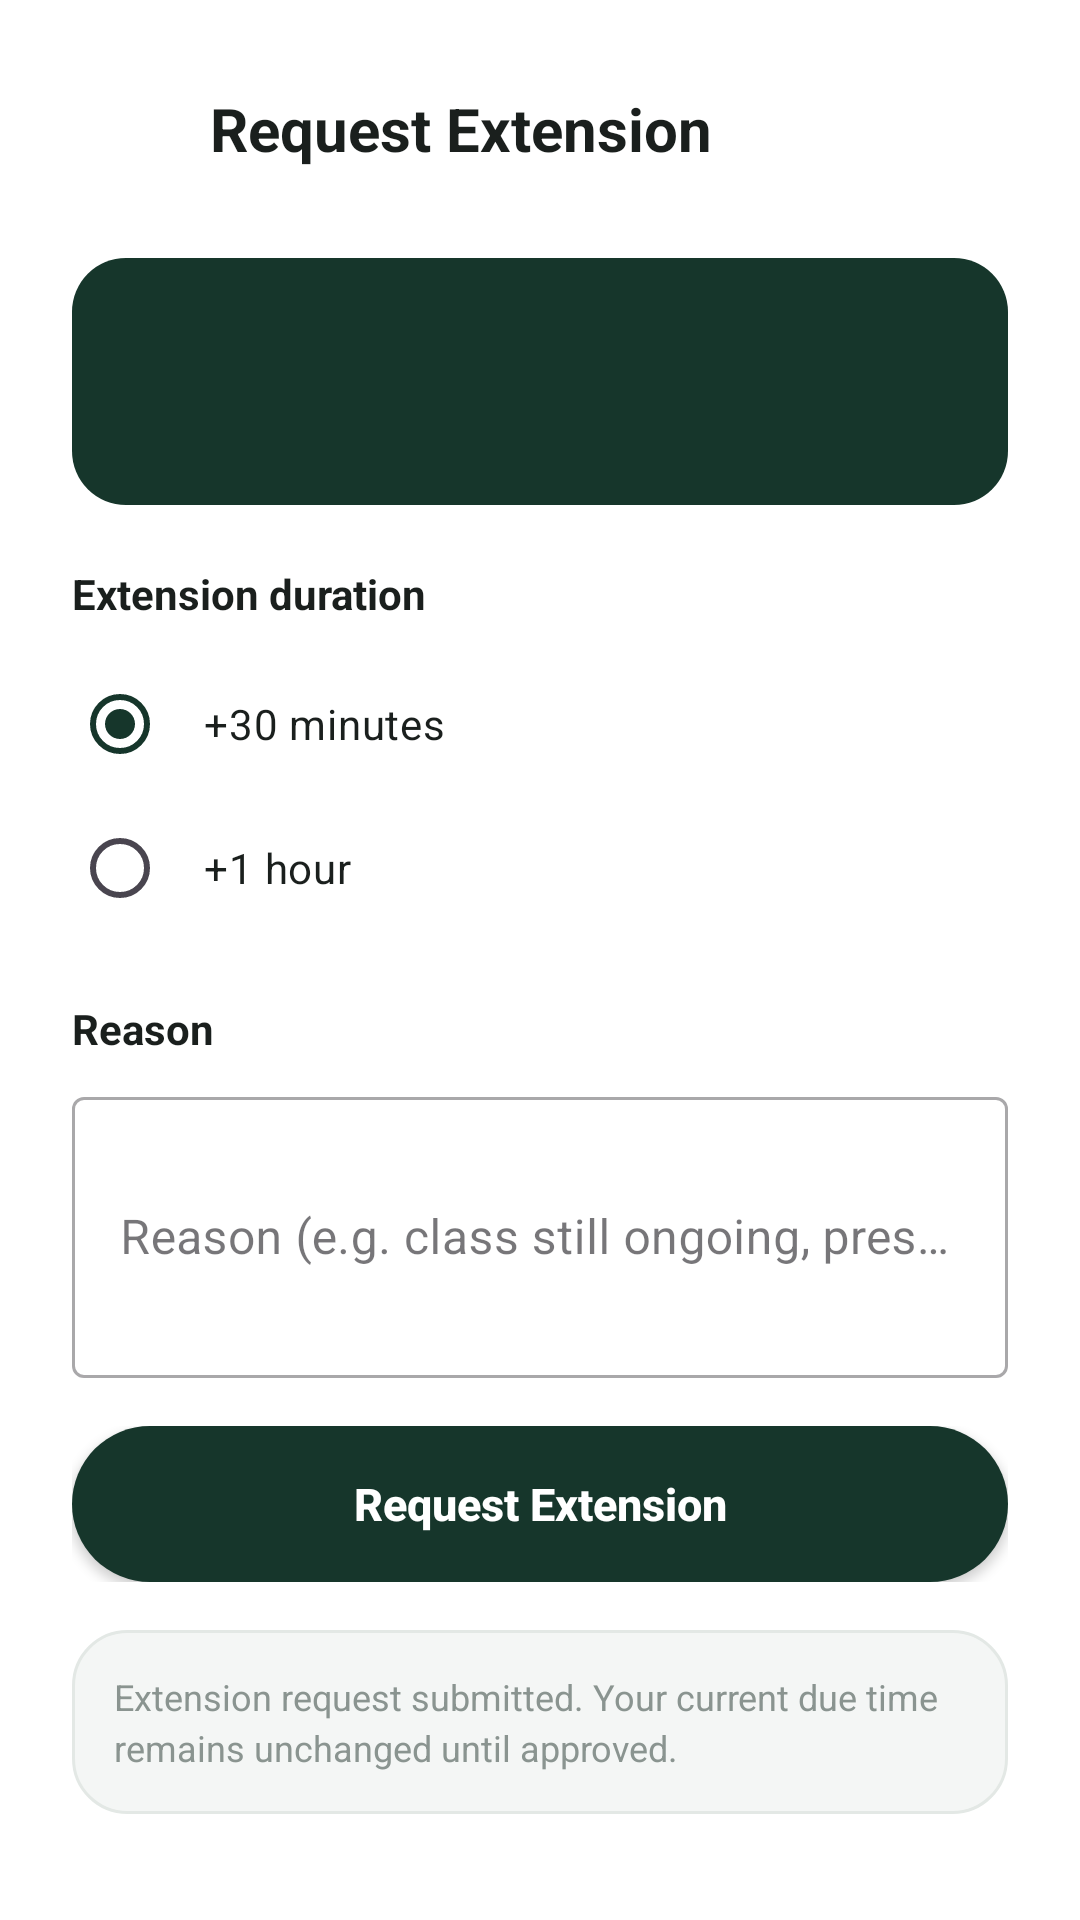

Write the Android layout XML for this screen, with the resource values it uses.
<!-- AndroidManifest.xml: application theme Theme.Eldroid_NullPoint -->
<!-- res/layout/activity_extension_request.xml -->
<?xml version="1.0" encoding="utf-8"?>
<androidx.core.widget.NestedScrollView
    xmlns:android="http://schemas.android.com/apk/res/android"
    xmlns:tools="http://schemas.android.com/tools"
    android:layout_width="match_parent"
    android:layout_height="match_parent"
    android:background="@color/white"
    android:fillViewport="true"
    tools:context=".ExtensionRequestActivity">

    <LinearLayout
        android:layout_width="match_parent"
        android:layout_height="wrap_content"
        android:orientation="vertical"
        android:paddingHorizontal="24dp"
        android:paddingTop="24dp"
        android:paddingBottom="40dp">

        
        <LinearLayout
            android:layout_width="match_parent"
            android:layout_height="wrap_content"
            android:gravity="center_vertical"
            android:orientation="horizontal"
            android:layout_marginBottom="24dp">

            <ImageView
                android:id="@+id/ivBack"
                android:layout_width="38dp"
                android:layout_height="38dp"
                android:background="?attr/selectableItemBackgroundBorderless"
                android:contentDescription="@string/cd_back"
                android:padding="7dp"
                android:src="@drawable/ic_back" />

            <TextView
                android:layout_width="0dp"
                android:layout_height="wrap_content"
                android:layout_marginStart="8dp"
                android:layout_weight="1"
                android:text="@string/title_extension_request"
                android:textColor="@color/text_primary"
                android:textSize="20sp"
                android:textStyle="bold" />
        </LinearLayout>

        
        <ProgressBar
            android:id="@+id/progressBar"
            android:layout_width="wrap_content"
            android:layout_height="wrap_content"
            android:layout_gravity="center_horizontal"
            android:indeterminateTint="@color/brand_green"
            android:visibility="gone" />

        
        <LinearLayout
            android:id="@+id/cardEquipmentInfo"
            android:layout_width="match_parent"
            android:layout_height="wrap_content"
            android:background="@drawable/bg_card_dark"
            android:orientation="vertical"
            android:padding="18dp"
            android:layout_marginBottom="20dp">

            <TextView
                android:id="@+id/tvEquipmentName"
                android:layout_width="match_parent"
                android:layout_height="wrap_content"
                android:textColor="@color/white"
                android:textSize="17sp"
                android:textStyle="bold"
                tools:text="Microphone 01" />

            <TextView
                android:id="@+id/tvCurrentDue"
                android:layout_width="match_parent"
                android:layout_height="wrap_content"
                android:layout_marginTop="6dp"
                android:alpha="0.75"
                android:textColor="@color/white"
                android:textSize="13sp"
                tools:text="Due: Sep 27, 4:15 PM · Time remaining: 1h 20m" />
        </LinearLayout>

        
        <LinearLayout
            android:id="@+id/cardExistingRequest"
            android:layout_width="match_parent"
            android:layout_height="wrap_content"
            android:background="@drawable/bg_pill_due_soon"
            android:orientation="vertical"
            android:padding="16dp"
            android:layout_marginBottom="20dp"
            android:visibility="gone"
            tools:visibility="visible">

            <TextView
                android:id="@+id/tvExistingRequestStatus"
                android:layout_width="match_parent"
                android:layout_height="wrap_content"
                android:textColor="@color/text_primary"
                android:textSize="14sp"
                android:textStyle="bold"
                tools:text="Extension request pending" />

            <TextView
                android:id="@+id/tvExistingRequestDetail"
                android:layout_width="match_parent"
                android:layout_height="wrap_content"
                android:layout_marginTop="4dp"
                android:textColor="@color/text_secondary"
                android:textSize="13sp"
                tools:text="Your current due time remains unchanged until the administrator reviews your request." />
        </LinearLayout>

        
        <LinearLayout
            android:id="@+id/formContainer"
            android:layout_width="match_parent"
            android:layout_height="wrap_content"
            android:orientation="vertical"
            android:visibility="visible">

            <TextView
                android:layout_width="match_parent"
                android:layout_height="wrap_content"
                android:text="Extension duration"
                android:textColor="@color/text_primary"
                android:textSize="14sp"
                android:textStyle="bold"
                android:layout_marginBottom="10dp" />

            
            <RadioGroup
                android:id="@+id/rgDuration"
                android:layout_width="match_parent"
                android:layout_height="wrap_content"
                android:layout_marginBottom="20dp">

                <RadioButton
                    android:id="@+id/rb30min"
                    android:layout_width="match_parent"
                    android:layout_height="48dp"
                    android:checked="true"
                    android:gravity="center_vertical"
                    android:paddingStart="12dp"
                    android:text="@string/extension_duration_30min"
                    android:textColor="@color/text_primary"
                    android:textSize="14sp" />

                <RadioButton
                    android:id="@+id/rb60min"
                    android:layout_width="match_parent"
                    android:layout_height="48dp"
                    android:gravity="center_vertical"
                    android:paddingStart="12dp"
                    android:text="@string/extension_duration_60min"
                    android:textColor="@color/text_primary"
                    android:textSize="14sp" />
            </RadioGroup>

            <TextView
                android:layout_width="match_parent"
                android:layout_height="wrap_content"
                android:text="Reason"
                android:textColor="@color/text_primary"
                android:textSize="14sp"
                android:textStyle="bold"
                android:layout_marginBottom="8dp" />

            <com.google.android.material.textfield.TextInputLayout
                android:layout_width="match_parent"
                android:layout_height="wrap_content"
                android:layout_marginBottom="8dp"
                style="@style/Widget.MaterialComponents.TextInputLayout.OutlinedBox">

                <com.google.android.material.textfield.TextInputEditText
                    android:id="@+id/etReason"
                    android:layout_width="match_parent"
                    android:layout_height="wrap_content"
                    android:hint="@string/extension_reason_hint"
                    android:inputType="textMultiLine|textCapSentences"
                    android:lines="3"
                    android:maxLines="5" />
            </com.google.android.material.textfield.TextInputLayout>

            <TextView
                android:id="@+id/tvReasonError"
                android:layout_width="match_parent"
                android:layout_height="wrap_content"
                android:textColor="@color/error_red"
                android:textSize="12sp"
                android:visibility="gone"
                android:layout_marginBottom="16dp"
                tools:text="Please provide a reason." />

            
            <FrameLayout
                android:layout_width="match_parent"
                android:layout_height="wrap_content"
                android:layout_marginTop="8dp">

                <Button
                    android:id="@+id/btnSubmit"
                    android:layout_width="match_parent"
                    android:layout_height="52dp"
                    android:background="@drawable/selector_button_primary"
                    android:elevation="0dp"
                    android:text="@string/btn_request_extension"
                    android:textAllCaps="false"
                    android:textColor="@color/white"
                    android:textSize="15sp"
                    android:textStyle="bold" />

                <ProgressBar
                    android:id="@+id/progressSubmit"
                    android:layout_width="24dp"
                    android:layout_height="24dp"
                    android:layout_gravity="center"
                    android:indeterminateTint="@color/white"
                    android:visibility="gone" />
            </FrameLayout>

            <TextView
                android:layout_width="match_parent"
                android:layout_height="wrap_content"
                android:layout_marginTop="16dp"
                android:background="@drawable/bg_card_muted"
                android:lineSpacingExtra="3dp"
                android:padding="14dp"
                android:text="@string/extension_pending_notice"
                android:textColor="@color/text_secondary"
                android:textSize="12sp" />
        </LinearLayout>

    </LinearLayout>
</androidx.core.widget.NestedScrollView>
<!-- resources referenced by this layout -->
<resources>
  <color name="brand_green">#3E8E5A</color>
  <color name="error_red">#E5484D</color>
  <color name="text_primary">#1A1F1D</color>
  <color name="text_secondary">#8A9490</color>
  <color name="white">#FFFFFFFF</color>
  <!-- drawable bg_card_dark (drawable) -->
  <?xml version="1.0" encoding="utf-8"?>
  <shape xmlns:android="http://schemas.android.com/apk/res/android"
      android:shape="rectangle">
      <solid android:color="@color/brand_dark_green" />
      <corners android:radius="18dp" />
  </shape>
  <!-- drawable bg_card_muted (drawable) -->
  <?xml version="1.0" encoding="utf-8"?>
  <shape xmlns:android="http://schemas.android.com/apk/res/android"
      android:shape="rectangle">
      <solid android:color="@color/field_background" />
      <stroke android:width="1dp" android:color="@color/field_border" />
      <corners android:radius="18dp" />
  </shape>
  <!-- drawable bg_pill_due_soon (drawable) -->
  <?xml version="1.0" encoding="utf-8"?>
  <shape xmlns:android="http://schemas.android.com/apk/res/android"
      android:shape="rectangle">
      <solid android:color="@color/warning_amber_light" />
      <corners android:radius="10dp" />
  </shape>
  <!-- drawable selector_button_primary (drawable) -->
  <?xml version="1.0" encoding="utf-8"?>
  <selector xmlns:android="http://schemas.android.com/apk/res/android">
      <item android:state_enabled="false" android:drawable="@drawable/bg_button_primary_disabled" />
      <item android:drawable="@drawable/bg_button_primary" />
  </selector>
  <string name="btn_request_extension">Request Extension</string>
  <string name="cd_back">Back</string>
  <string name="extension_duration_30min">+30 minutes</string>
  <string name="extension_duration_60min">+1 hour</string>
  <string name="extension_pending_notice">Extension request submitted. Your current due time remains unchanged until approved.</string>
  <string name="extension_reason_hint">Reason (e.g. class still ongoing, presenter requested continued use)</string>
  <string name="title_extension_request">Request Extension</string>
  <style name="Theme.Eldroid_NullPoint" parent="Base.Theme.Eldroid_NullPoint" />
  <color name="brand_dark_green">#16362B</color>
  <color name="field_background">#F4F6F5</color>
  <color name="field_border">#E3E8E5</color>
  <color name="warning_amber_light">#FDF0DC</color>
  <!-- drawable bg_button_primary_disabled (drawable) -->
  <?xml version="1.0" encoding="utf-8"?>
  <shape xmlns:android="http://schemas.android.com/apk/res/android"
      android:shape="rectangle">
      <solid android:color="#B7C2BC" />
      <corners android:radius="28dp" />
  </shape>
  <!-- drawable bg_button_primary (drawable) -->
  <?xml version="1.0" encoding="utf-8"?>
  <shape xmlns:android="http://schemas.android.com/apk/res/android"
      android:shape="rectangle">
      <solid android:color="@color/brand_dark_green" />
      <corners android:radius="28dp" />
  </shape>
  <style name="Base.Theme.Eldroid_NullPoint" parent="Theme.Material3.DayNight.NoActionBar">
          <item name="colorPrimary">@color/brand_dark_green</item>
          <item name="colorPrimaryDark">@color/brand_dark_green</item>
          <item name="colorOnPrimary">@color/white</item>
          <item name="colorSecondary">@color/brand_green</item>
          <item name="android:windowBackground">@color/white</item>
          <item name="android:statusBarColor">@color/white</item>
          <item name="android:windowLightStatusBar">true</item>
      </style>
</resources>
